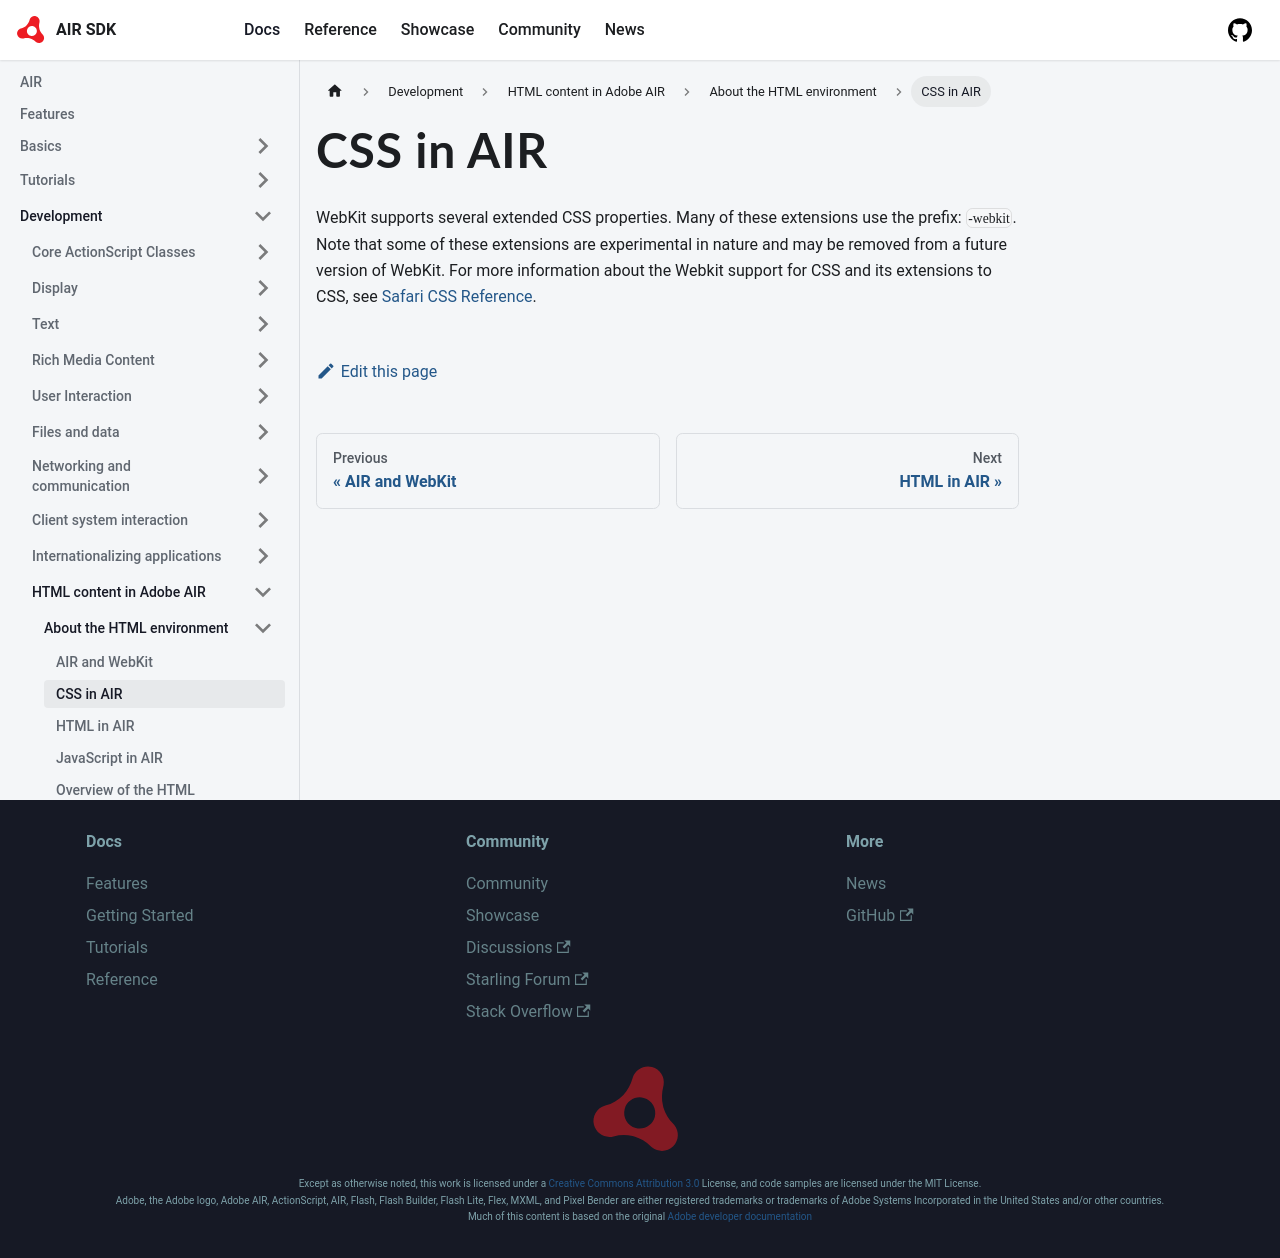

repository: airsdk/airsdk.dev · page: docs/development/html-content-in-air/about-the-html-environment/css-in-air.html · generator: docusaurus

# CSS in AIR

WebKit supports several extended CSS properties. Many of these extensions use
the prefix: `-webkit`. Note that some of these extensions are experimental in
nature and may be removed from a future version of WebKit. For more information
about the Webkit support for CSS and its extensions to CSS, see
[Safari CSS Reference](http://developer.apple.com/safari/library/documentation/AppleApplications/Reference/SafariCSSRef/Introduction.html).
